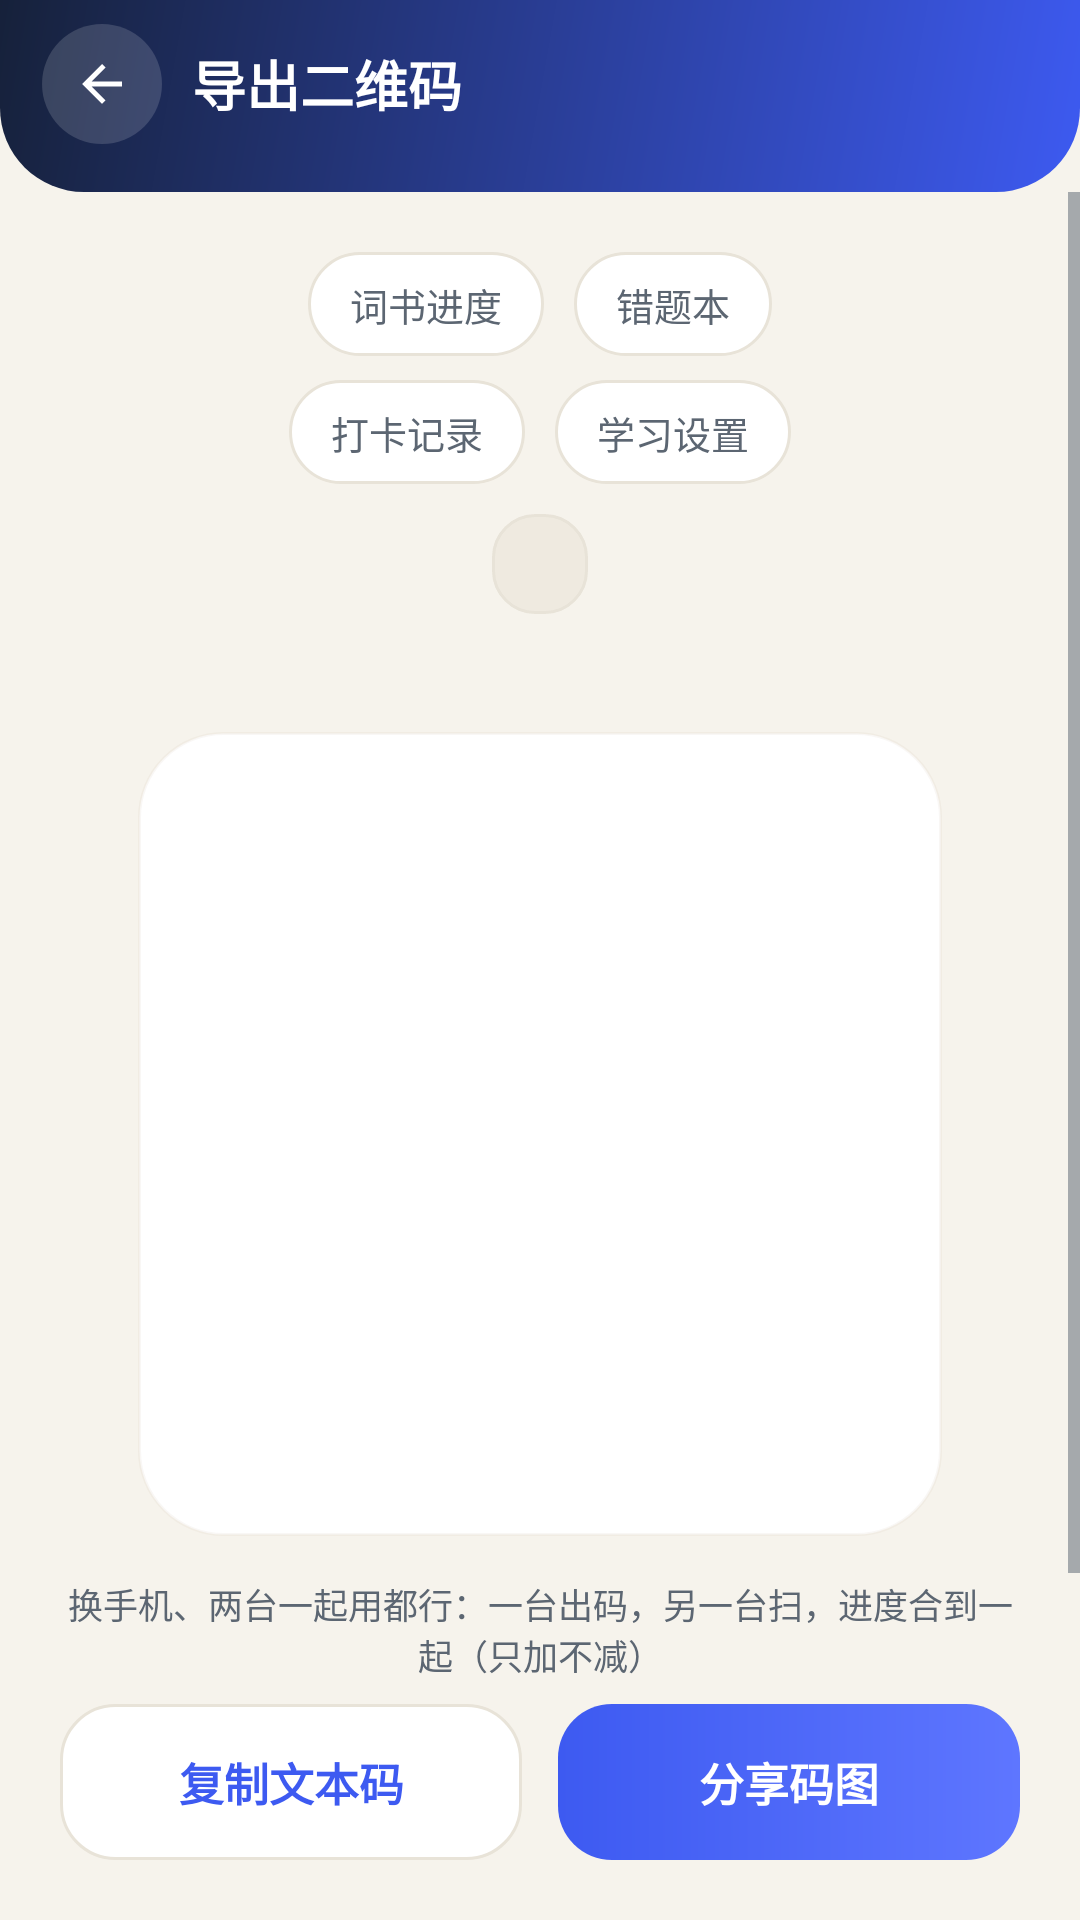

Produce the Android XML layout that renders to this screen, including the resource entries it uses.
<!-- AndroidManifest.xml: application theme Theme.WordsPrint -->
<!-- res/layout/activity_export.xml -->
<?xml version="1.0" encoding="utf-8"?>
<LinearLayout xmlns:android="http://schemas.android.com/apk/res/android"
    android:layout_width="match_parent"
    android:layout_height="match_parent"
    android:orientation="vertical"
    android:background="?attr/wpBg">

    <LinearLayout
        android:layout_width="match_parent"
        android:layout_height="wrap_content"
        android:orientation="horizontal"
        android:gravity="center_vertical"
        android:background="@drawable/bg_header"
        android:fitsSystemWindows="true"
        android:paddingStart="14dp"
        android:paddingEnd="20dp"
        android:paddingTop="8dp"
        android:paddingBottom="16dp">

        <ImageView
            android:id="@+id/btnBack"
            android:layout_width="40dp"
            android:layout_height="40dp"
            android:padding="10dp"
            android:background="@drawable/bg_pill_white20"
            android:src="@drawable/ic_back"
            android:tint="#FFFFFFFF"
            android:contentDescription="@null"/>

        <TextView
            android:layout_width="0dp"
            android:layout_height="wrap_content"
            android:layout_weight="1"
            android:layout_marginStart="10dp"
            android:text="@string/export_qr"
            android:textColor="#FFFFFFFF"
            android:textSize="18sp"
            android:textStyle="bold"/>
    </LinearLayout>

    
    <ScrollView
        android:layout_width="match_parent"
        android:layout_height="0dp"
        android:layout_weight="1"
        android:fillViewport="true">

        <LinearLayout
            android:layout_width="match_parent"
            android:layout_height="wrap_content"
            android:orientation="vertical"
            android:gravity="center_horizontal"
            android:padding="20dp">

            <LinearLayout
                android:layout_width="wrap_content"
                android:layout_height="wrap_content"
                android:orientation="horizontal"
                android:gravity="center">

                <TextView
                    android:id="@+id/chipBooks"
                    android:layout_width="wrap_content"
                    android:layout_height="wrap_content"
                    android:background="@drawable/bg_chip"
                    android:text="@string/export_inc_books"
                    android:textColor="@color/chip_text"
                    android:textSize="12.5sp"
                    android:paddingStart="14dp"
                    android:paddingEnd="14dp"
                    android:paddingTop="8dp"
                    android:paddingBottom="8dp"/>

                <TextView
                    android:id="@+id/chipWrong"
                    android:layout_width="wrap_content"
                    android:layout_height="wrap_content"
                    android:layout_marginStart="10dp"
                    android:background="@drawable/bg_chip"
                    android:text="@string/export_inc_wrong"
                    android:textColor="@color/chip_text"
                    android:textSize="12.5sp"
                    android:paddingStart="14dp"
                    android:paddingEnd="14dp"
                    android:paddingTop="8dp"
                    android:paddingBottom="8dp"/>
            </LinearLayout>

            <LinearLayout
                android:layout_width="wrap_content"
                android:layout_height="wrap_content"
                android:layout_marginTop="8dp"
                android:orientation="horizontal"
                android:gravity="center">

                <TextView
                    android:id="@+id/chipDays"
                    android:layout_width="wrap_content"
                    android:layout_height="wrap_content"
                    android:background="@drawable/bg_chip"
                    android:text="@string/export_inc_days"
                    android:textColor="@color/chip_text"
                    android:textSize="12.5sp"
                    android:paddingStart="14dp"
                    android:paddingEnd="14dp"
                    android:paddingTop="8dp"
                    android:paddingBottom="8dp"/>

                <TextView
                    android:id="@+id/chipSet"
                    android:layout_width="wrap_content"
                    android:layout_height="wrap_content"
                    android:layout_marginStart="10dp"
                    android:background="@drawable/bg_chip"
                    android:text="@string/export_inc_set"
                    android:textColor="@color/chip_text"
                    android:textSize="12.5sp"
                    android:paddingStart="14dp"
                    android:paddingEnd="14dp"
                    android:paddingTop="8dp"
                    android:paddingBottom="8dp"/>
            </LinearLayout>

            <TextView
                android:id="@+id/btnBooks"
                android:layout_width="wrap_content"
                android:layout_height="wrap_content"
                android:layout_marginTop="10dp"
                android:background="@drawable/bg_card_field"
                android:gravity="center"
                android:paddingStart="16dp"
                android:paddingEnd="16dp"
                android:paddingTop="8dp"
                android:paddingBottom="8dp"
                android:textColor="?attr/wpBrand"
                android:textSize="12.5sp"/>

            <TextView
                android:id="@+id/exportStat"
                android:layout_width="wrap_content"
                android:layout_height="wrap_content"
                android:layout_marginTop="10dp"
                android:gravity="center"
                android:textColor="?attr/wpText2"
                android:textSize="12.5sp"/>

            <FrameLayout
                android:id="@+id/qrCard"
                android:layout_width="wrap_content"
                android:layout_height="wrap_content"
                android:layout_marginTop="12dp"
                android:background="@drawable/bg_card_28"
                android:padding="14dp">

                <ImageView
                    android:id="@+id/qrView"
                    android:layout_width="240dp"
                    android:layout_height="240dp"
                    android:contentDescription="@null"
                    android:scaleType="fitCenter"/>
            </FrameLayout>

            <TextView
                android:id="@+id/qrHint"
                android:layout_width="match_parent"
                android:layout_height="wrap_content"
                android:layout_marginTop="12dp"
                android:background="@drawable/bg_card_field"
                android:gravity="center"
                android:lineSpacingExtra="2dp"
                android:padding="12dp"
                android:textColor="?attr/wpAmber"
                android:textSize="12sp"
                android:visibility="gone"/>

            <TextView
                android:layout_width="match_parent"
                android:layout_height="wrap_content"
                android:layout_marginTop="14dp"
                android:gravity="center"
                android:text="@string/transfer_desc"
                android:textColor="?attr/wpText2"
                android:textSize="11.5sp"/>

            <TextView
                android:id="@+id/codeText"
                android:layout_width="match_parent"
                android:layout_height="wrap_content"
                android:layout_marginTop="12dp"
                android:maxLines="3"
                android:ellipsize="middle"
                android:gravity="center"
                android:textColor="?attr/wpText2"
                android:textSize="10sp"
                android:fontFamily="monospace"
                android:lineSpacingExtra="2dp"
                android:paddingStart="6dp"
                android:paddingEnd="6dp"
                android:textIsSelectable="true"
                android:visibility="gone"/>

            <TextView
                android:id="@+id/btnFullCode"
                android:layout_width="wrap_content"
                android:layout_height="wrap_content"
                android:layout_marginTop="6dp"
                android:padding="6dp"
                android:text="@string/code_full_btn"
                android:textColor="?attr/wpBrand"
                android:textSize="12sp"/>
        </LinearLayout>
    </ScrollView>

    <LinearLayout
        android:layout_width="match_parent"
        android:layout_height="wrap_content"
        android:orientation="horizontal"
        android:paddingStart="20dp"
        android:paddingEnd="20dp"
        android:paddingBottom="20dp">

        <TextView
            android:id="@+id/btnCopy"
            android:layout_width="0dp"
            android:layout_height="52dp"
            android:layout_weight="1"
            android:background="@drawable/bg_btn_outline"
            android:gravity="center"
            android:text="@string/copy_code"
            android:textColor="?attr/wpBrand"
            android:textSize="15sp"
            android:textStyle="bold"/>

        <TextView
            android:id="@+id/btnShare"
            android:layout_width="0dp"
            android:layout_height="52dp"
            android:layout_weight="1"
            android:layout_marginStart="12dp"
            android:background="@drawable/bg_btn_gradient"
            android:gravity="center"
            android:text="@string/share_code"
            android:textColor="#FFFFFFFF"
            android:textSize="15sp"
            android:textStyle="bold"/>
    </LinearLayout>
</LinearLayout>
<!-- resources referenced by this layout -->
<resources>
  <!-- drawable bg_btn_gradient (drawable) -->
  <?xml version="1.0" encoding="utf-8"?>
  <ripple xmlns:android="http://schemas.android.com/apk/res/android" android:color="#33FFFFFF">
      <item>
          <shape>
              <gradient android:angle="0" android:startColor="?attr/wpBrand" android:endColor="?attr/wpBrand2"/>
              <corners android:radius="18dp"/>
          </shape>
      </item>
  </ripple>
  <!-- drawable bg_btn_outline (drawable) -->
  <?xml version="1.0" encoding="utf-8"?>
  <ripple xmlns:android="http://schemas.android.com/apk/res/android" android:color="#11000000">
      <item>
          <shape>
              <solid android:color="?attr/wpSurface"/>
              <corners android:radius="18dp"/>
              <stroke android:width="1dp" android:color="?attr/wpLine"/>
          </shape>
      </item>
  </ripple>
  <!-- drawable bg_card_28 (drawable) -->
  <?xml version="1.0" encoding="utf-8"?>
  <shape xmlns:android="http://schemas.android.com/apk/res/android">
      <solid android:color="?attr/wpSurface"/>
      <corners android:radius="28dp"/>
      <stroke android:width="1dp" android:color="?attr/wpCardStroke"/>
  </shape>
  <!-- drawable bg_card_field (drawable) -->
  <?xml version="1.0" encoding="utf-8"?>
  <shape xmlns:android="http://schemas.android.com/apk/res/android">
      <solid android:color="?attr/wpChipBg"/>
      <corners android:radius="14dp"/>
      <stroke android:width="1dp" android:color="?attr/wpLine"/>
  </shape>
  <!-- drawable bg_header (drawable) -->
  <?xml version="1.0" encoding="utf-8"?>
  <shape xmlns:android="http://schemas.android.com/apk/res/android">
      <gradient android:angle="315" android:startColor="?attr/wpHeaderStart" android:endColor="?attr/wpHeaderEnd"/>
      <corners android:bottomLeftRadius="28dp" android:bottomRightRadius="28dp"/>
  </shape>
  <!-- drawable bg_pill_white20 (drawable) -->
  <?xml version="1.0" encoding="utf-8"?>
  <shape xmlns:android="http://schemas.android.com/apk/res/android">
      <solid android:color="@color/white20"/>
      <corners android:radius="100dp"/>
  </shape>
  <!-- drawable ic_back (drawable) -->
  <vector xmlns:android="http://schemas.android.com/apk/res/android" android:width="24dp" android:height="24dp" android:viewportWidth="24" android:viewportHeight="24">><path android:fillColor="#FF000000" android:pathData="M20,11H7.83l5.59,-5.59L12,4l-8,8 8,8 1.41,-1.41L7.83,13H20v-2z"/></vector>
  <string name="code_full_btn">查看 / 手动复制全文</string>
  <string name="copy_code">复制文本码</string>
  <string name="export_inc_books">词书进度</string>
  <string name="export_inc_days">打卡记录</string>
  <string name="export_inc_set">学习设置</string>
  <string name="export_inc_wrong">错题本</string>
  <string name="export_qr">导出二维码</string>
  <string name="share_code">分享码图</string>
  <string name="transfer_desc">换手机、两台一起用都行：一台出码，另一台扫，进度合到一起（只加不减）</string>
  <style name="Theme.WordsPrint" parent="Theme.WordsPrint.Base" />
  <color name="white20">#26FFFFFF</color>
  <color name="bg">#F6F3EC</color>
  <color name="surface">#FFFFFF</color>
  <color name="text_primary">#1B2430</color>
  <color name="text_secondary">#5C6672</color>
  <color name="brand1">#3D5AF1</color>
  <color name="brand2">#5E76FF</color>
  <color name="brand_soft">#EDF0FE</color>
  <color name="header_grad_start">#16213A</color>
  <color name="header_grad_end">#3D5AF1</color>
  <color name="line">#E8E3D8</color>
  <color name="chip_bg">#EFEAE0</color>
  <color name="status_bar">#16213A</color>
  <color name="green">#17B26A</color>
  <color name="goal_green">#0B6B43</color>
  <color name="goal_text">#FFFFFF</color>
  <color name="green_bg">#E7F8EF</color>
  <color name="green_grad1">#0E9F5E</color>
  <color name="green_grad2">#1EC97B</color>
  <color name="red">#EF4444</color>
  <color name="red_bg">#FDEBEB</color>
  <color name="amber">#F79009</color>
  <color name="track">#14000000</color>
  <color name="card_stroke">#10A08060</color>
</resources>
